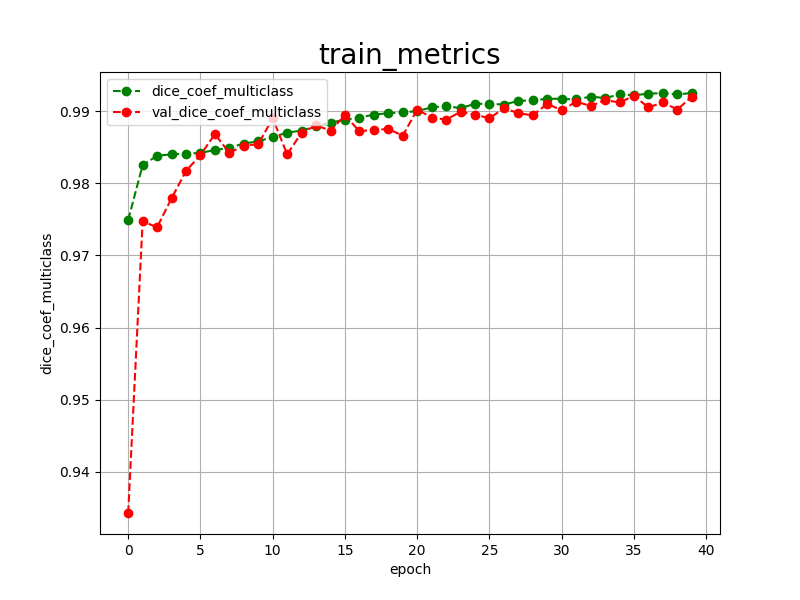

The table this chart was drawn from, first rows:
epoch, dice_coef_multiclass, val_dice_coef_multiclass, 
0, 0.9749, 0.9343
1, 0.9825, 0.9747
2, 0.9838, 0.9739
3, 0.9840, 0.9779
4, 0.9841, 0.9817
5, 0.9842, 0.9839
6, 0.9846, 0.9868
7, 0.9849, 0.9842
8, 0.9855, 0.9852
9, 0.9858, 0.9854
10, 0.9864, 0.9890
11, 0.9870, 0.9840
12, 0.9873, 0.9870
13, 0.9879, 0.9880
14, 0.9884, 0.9873
15, 0.9888, 0.9894
16, 0.9891, 0.9872
17, 0.9895, 0.9874
18, 0.9897, 0.9875
19, 0.9898, 0.9866
20, 0.9900, 0.9902
21, 0.9905, 0.9891
22, 0.9907, 0.9888
23, 0.9904, 0.9899
24, 0.9910, 0.9895
25, 0.9910, 0.9890
26, 0.9909, 0.9904
27, 0.9914, 0.9897
28, 0.9915, 0.9894
29, 0.9917, 0.9910
30, 0.9917, 0.9901
31, 0.9916, 0.9913
32, 0.9920, 0.9907
33, 0.9918, 0.9915
34, 0.9923, 0.9912
35, 0.9922, 0.9921
36, 0.9924, 0.9905
37, 0.9925, 0.9912
38, 0.9923, 0.9902
39, 0.9925, 0.9920
